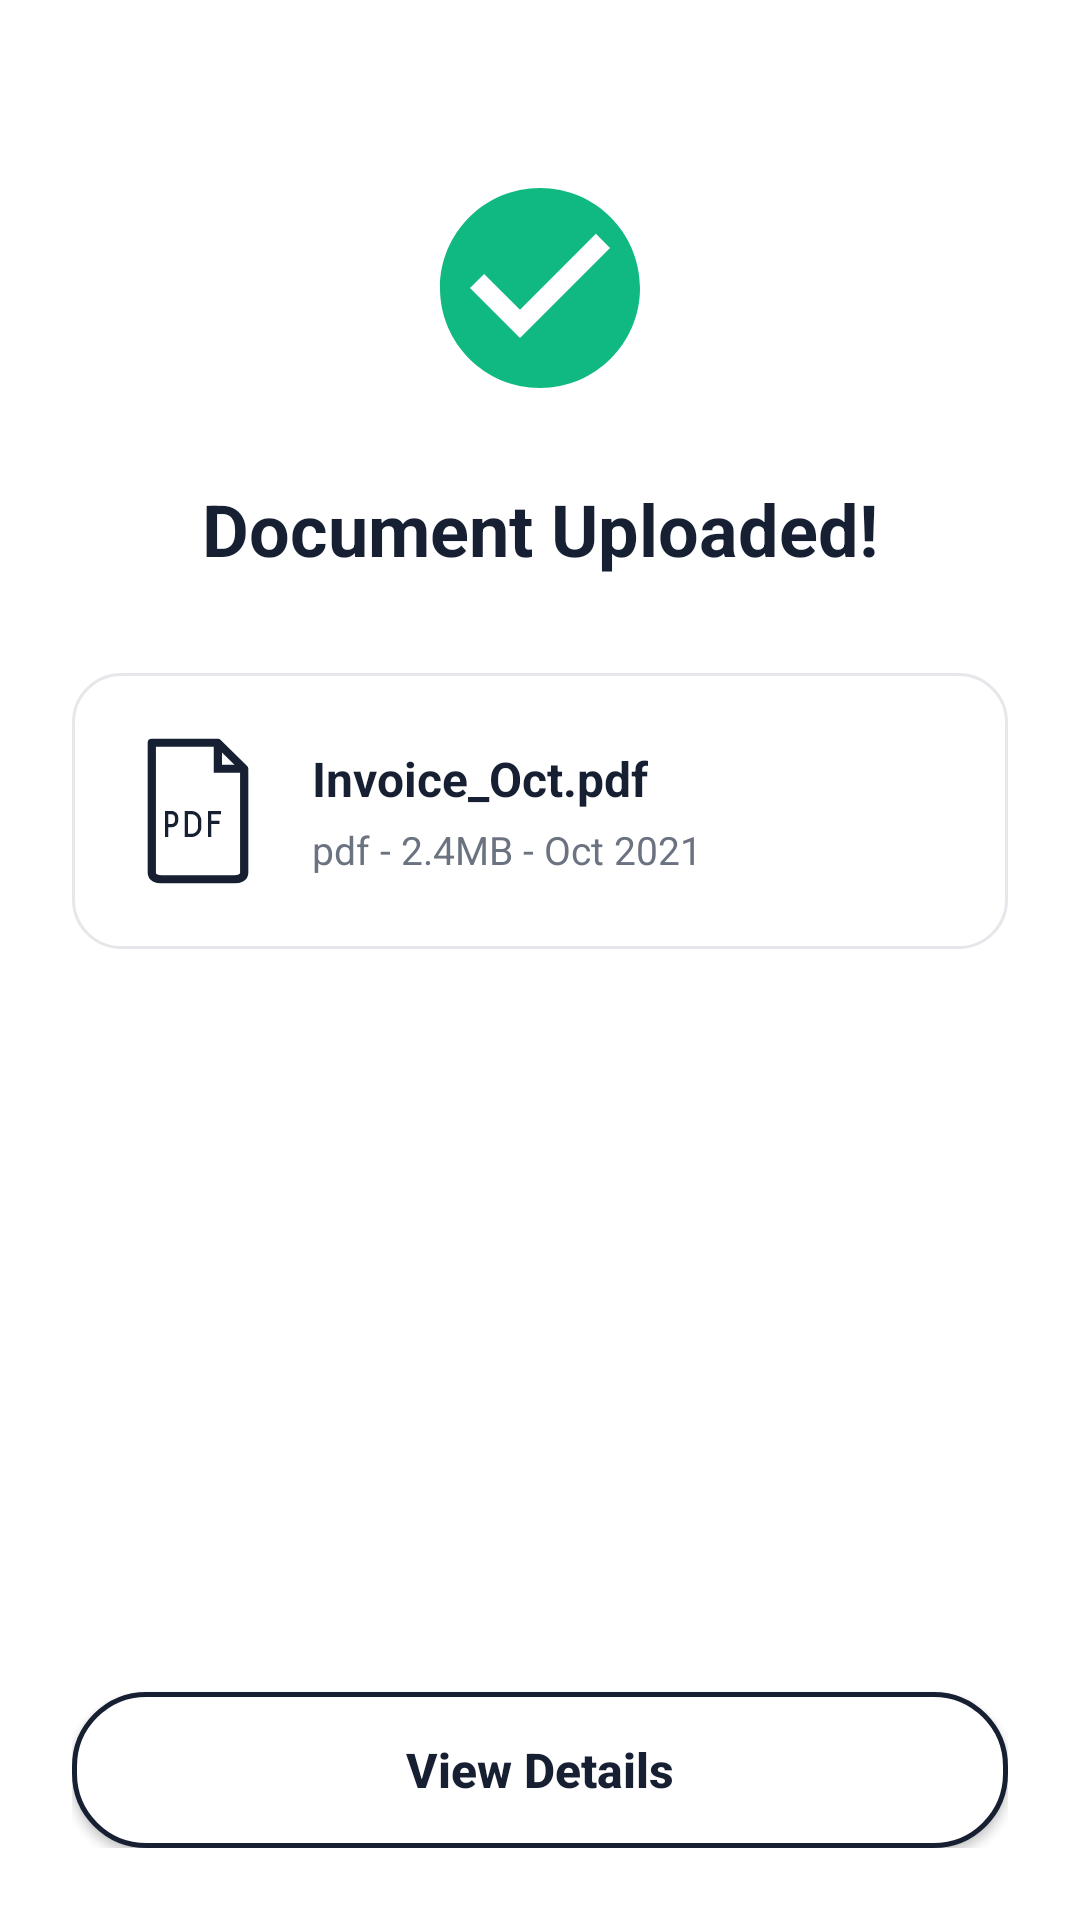

This screen was rendered from an Android layout file. Write that file and the resources it references.
<!-- AndroidManifest.xml: application theme Theme.Harish331 -->
<!-- res/layout/screen_upload_success.xml -->
<?xml version="1.0" encoding="utf-8"?>
<LinearLayout xmlns:android="http://schemas.android.com/apk/res/android"
    android:layout_width="match_parent"
    android:layout_height="match_parent"
    android:background="@color/bg_white"
    android:orientation="vertical">

    <ScrollView
        android:layout_width="match_parent"
        android:layout_height="0dp"
        android:layout_weight="1"
        android:fillViewport="true">

        <LinearLayout
            android:layout_width="match_parent"
            android:layout_height="wrap_content"
            android:gravity="center_horizontal"
            android:orientation="vertical"
            android:padding="24dp">

            <View
                android:layout_width="match_parent"
                android:layout_height="32dp" />

            
            <ImageView
                android:layout_width="80dp"
                android:layout_height="80dp"
                android:contentDescription="Success"
                android:src="@drawable/ic_success_check" />

            
            <TextView
                android:layout_width="wrap_content"
                android:layout_height="wrap_content"
                android:layout_marginTop="24dp"
                android:gravity="center"
                android:text="Document Uploaded!"
                android:textColor="@color/text_main"
                android:textSize="24sp"
                android:textStyle="bold" />

            
            <LinearLayout
                android:layout_width="match_parent"
                android:layout_height="wrap_content"
                android:layout_marginTop="32dp"
                android:background="@drawable/bg_card_white"
                android:gravity="center_vertical"
                android:orientation="horizontal"
                android:padding="20dp">

                <ImageView
                    android:layout_width="44dp"
                    android:layout_height="52dp"
                    android:contentDescription="PDF Icon"
                    android:src="@drawable/ic_pdf_card_icon" />

                <LinearLayout
                    android:layout_width="0dp"
                    android:layout_height="wrap_content"
                    android:layout_marginStart="16dp"
                    android:layout_weight="1"
                    android:orientation="vertical">

                    <TextView
                        android:id="@+id/tvSuccessFilename"
                        android:layout_width="wrap_content"
                        android:layout_height="wrap_content"
                        android:text="Invoice_Oct.pdf"
                        android:textColor="@color/text_main"
                        android:textSize="16sp"
                        android:textStyle="bold" />

                    <TextView
                        android:id="@+id/tvSuccessFilesize"
                        android:layout_width="wrap_content"
                        android:layout_height="wrap_content"
                        android:layout_marginTop="4dp"
                        android:text="pdf - 2.4MB - Oct 2021"
                        android:textColor="@color/text_secondary"
                        android:textSize="13sp" />
                </LinearLayout>
            </LinearLayout>

            <View
                android:layout_width="match_parent"
                android:layout_height="0dp"
                android:layout_weight="1" />

            
            <Button
                android:id="@+id/btnStartChat"
                style="@style/VioletButton"
                android:layout_width="match_parent"
                android:layout_height="52dp"
                android:layout_marginBottom="12dp"
                android:text="Start Chat"
                android:textAllCaps="false" />

            
            <androidx.appcompat.widget.AppCompatButton
                android:id="@+id/btnViewDetails"
                android:layout_width="match_parent"
                android:layout_height="52dp"
                android:background="@drawable/bg_outlined_dark_pill"
                android:text="View Details"
                android:textAllCaps="false"
                android:textColor="#172033"
                android:textSize="16sp"
                android:textStyle="bold" />

        </LinearLayout>
    </ScrollView>

</LinearLayout>
<!-- resources referenced by this layout -->
<resources>
  <color name="bg_white">#FFFFFF</color>
  <color name="text_main">#172033</color>
  <color name="text_secondary">#6B7280</color>
  <!-- drawable bg_card_white (drawable) -->
  <?xml version="1.0" encoding="utf-8"?>
  <shape xmlns:android="http://schemas.android.com/apk/res/android">
      <solid android:color="@color/bg_white" />
      <stroke
          android:width="1dp"
          android:color="@color/border_light" />
      <corners android:radius="16dp" />
  </shape>
  <!-- drawable bg_outlined_dark_pill (drawable) -->
  <?xml version="1.0" encoding="utf-8"?>
  <shape xmlns:android="http://schemas.android.com/apk/res/android"
      android:shape="rectangle">
      <solid android:color="#FFFFFF" />
      <corners android:radius="24dp" />
      <stroke
          android:width="1.5dp"
          android:color="#172033" />
  </shape>
  <!-- drawable ic_pdf_card_icon (drawable) -->
  <vector xmlns:android="http://schemas.android.com/apk/res/android"
      android:width="44dp"
      android:height="52dp"
      android:viewportWidth="40"
      android:viewportHeight="48">
      <path
          android:fillColor="#00000000"
          android:strokeColor="#172033"
          android:strokeWidth="2.5"
          android:strokeLineJoin="round"
          android:strokeLineCap="round"
          android:pathData="M 6 3 H 26 L 34 11 V 43 C 34 44.5 32.5 45 31 45 H 9 C 7.5 45 6 44.5 6 43 Z" />
      <path
          android:fillColor="#00000000"
          android:strokeColor="#172033"
          android:strokeWidth="2.5"
          android:pathData="M 26 3 V 11 H 34" />
      <path
          android:fillColor="#172033"
          android:pathData="M10,24 h2 c1.1,0 2,0.9 2,2 v1 c0,1.1 -0.9,2 -2,2 h-1 v3 h-1 v-8 z M11,25 v3 h1 c0.55,0 1,-0.45 1,-1 v-1 c0,-0.55 -0.45,-1 -1,-1 h-1 z" />
      <path
          android:fillColor="#172033"
          android:pathData="M16,24 h2 c1.65,0 3,1.35 3,3 v2 c0,1.65 -1.35,3 -3,3 h-2 v-8 z M17,25 v6 h1 c1.1,0 2,-0.9 2,-2 v-2 c0,-1.1 -0.9,-2 -2,-2 h-1 z" />
      <path
          android:fillColor="#172033"
          android:pathData="M23,24 h4 v1 h-3 v2 h2.5 v1 h-2.5 v4 h-1 v-8 z" />
  </vector>
  <!-- drawable ic_success_check (drawable) -->
  <vector xmlns:android="http://schemas.android.com/apk/res/android"
      android:width="64dp"
      android:height="64dp"
      android:viewportWidth="24"
      android:viewportHeight="24">
      <path
          android:fillColor="@color/success_green"
          android:pathData="M12,2C6.48,2 2,6.48 2,12C2,17.52 6.48,22 12,22C17.52,22 22,17.52 22,12C22,6.48 17.52,2 12,2ZM10,17L5,12L6.41,10.59L10,14.17L17.59,6.58L19,8L10,17Z" />
  </vector>
  <style name="VioletButton" parent="Widget.Material3.Button">
          <item name="backgroundTint">@color/primary_violet</item>
          <item name="android:textColor">@color/white</item>
          <item name="cornerRadius">14dp</item>
          <item name="android:textSize">16sp</item>
          <item name="android:textStyle">bold</item>
          <item name="android:insetTop">0dp</item>
          <item name="android:insetBottom">0dp</item>
      </style>
  <style name="Theme.Harish331" parent="Base.Theme.Harish331" />
  <color name="border_light">#E5E7EB</color>
  <color name="success_green">#10B981</color>
  <color name="primary_violet">#6C3BFF</color>
  <color name="white">#FFFFFFFF</color>
  <style name="Base.Theme.Harish331" parent="Theme.Material3.DayNight.NoActionBar">
          
          <item name="colorPrimary">@color/primary_violet</item>
          <item name="colorOnPrimary">@color/white</item>
          <item name="android:windowBackground">@color/bg_white</item>
          <item name="android:statusBarColor">@color/bg_white</item>
          <item name="android:windowLightStatusBar">true</item>
          <item name="android:navigationBarColor">@color/bg_white</item>
          <item name="android:windowLightNavigationBar">true</item>
      </style>
</resources>
